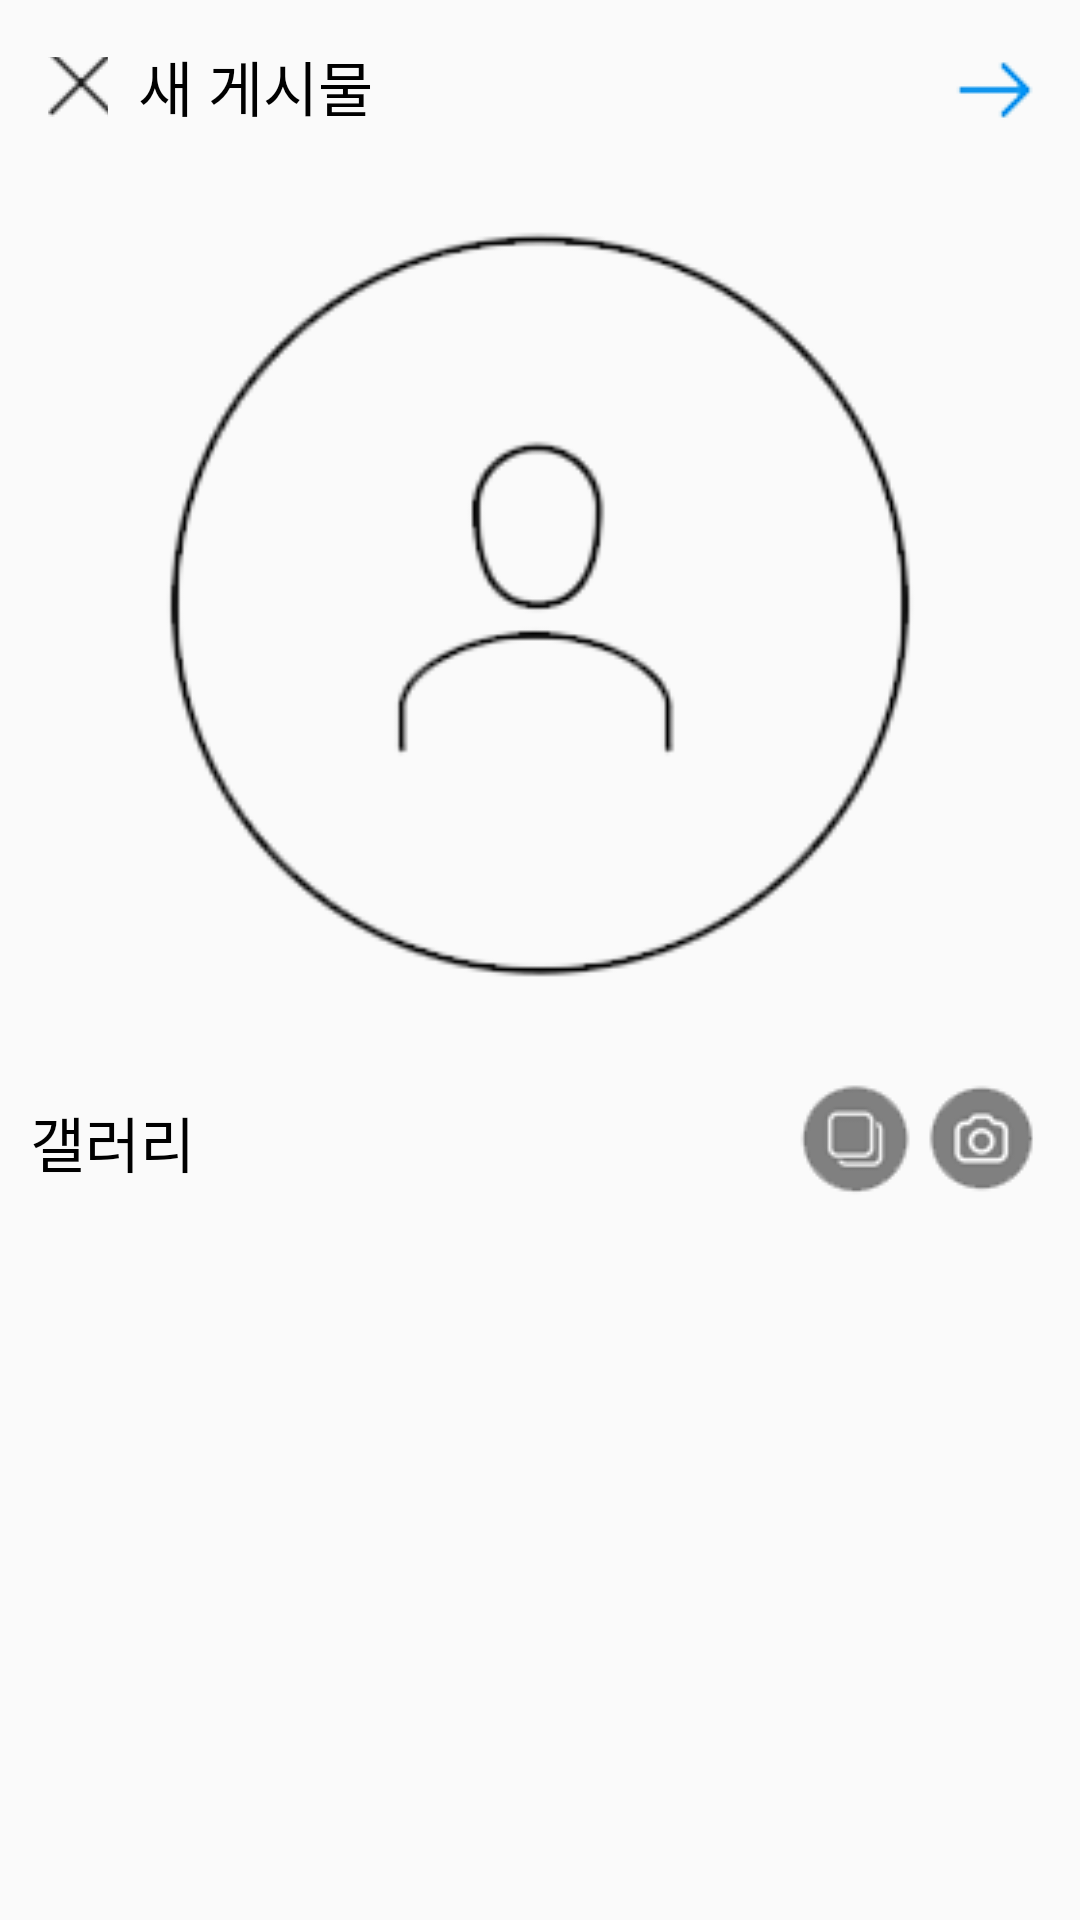

Reconstruct the res/layout file that produces this screen, plus the resources it refers to.
<!-- AndroidManifest.xml: application theme AppTheme -->
<!-- res/layout/activity_addfeed.xml -->
<?xml version="1.0" encoding="utf-8"?>
<LinearLayout xmlns:android="http://schemas.android.com/apk/res/android"
    android:layout_width="match_parent"
    android:layout_height="match_parent"
    android:orientation="vertical">

    <androidx.appcompat.widget.Toolbar
        android:layout_width="match_parent"
        android:layout_height="wrap_content">

        <RelativeLayout
            android:layout_width="match_parent"
            android:layout_height="wrap_content">

            <ImageButton
                android:id="@+id/back_btn"
                android:layout_width="20sp"
                android:layout_height="20sp"
                android:layout_marginTop="10sp"
                android:layout_alignParentStart="true"
                android:background="@android:color/transparent"
                android:src="@drawable/close" />

            <TextView
                android:id="@+id/new_board"
                android:layout_width="wrap_content"
                android:layout_height="wrap_content"
                android:layout_marginLeft="10sp"
                android:layout_marginTop="5sp"
                android:layout_toRightOf="@+id/back_btn"
                android:text="@string/new_board"
                android:textColor="@color/black"
                android:textSize="20sp" />

            <ImageButton
                android:id="@+id/next_btn"
                android:layout_width="wrap_content"
                android:layout_height="wrap_content"
                android:layout_alignParentEnd="true"
                android:layout_marginTop="5sp"
                android:layout_marginRight="10sp"
                android:background="@android:color/transparent"
                android:src="@drawable/next_arrow" />
        </RelativeLayout>

    </androidx.appcompat.widget.Toolbar>



        <LinearLayout
            android:id="@+id/feed_lay"
            android:layout_width="match_parent"
            android:layout_height="wrap_content"
            android:orientation="vertical">

            <ImageView
                android:id="@+id/select_img"
                android:layout_width="match_parent"
                android:layout_height="300dp"
                android:src="@drawable/sign_up" />

            <RelativeLayout
                android:layout_width="match_parent"
                android:layout_height="wrap_content">

                <TextView
                    android:layout_width="wrap_content"
                    android:layout_height="wrap_content"
                    android:text="@string/gallery"
                    android:layout_marginTop="10sp"
                    android:layout_marginLeft="10sp"
                    android:textColor="@color/black"
                    android:textSize="20sp" />

                <ImageButton
                    android:id="@+id/camera_btn"
                    android:layout_width="wrap_content"
                    android:layout_height="wrap_content"
                    android:layout_alignParentEnd="true"

                    android:layout_marginRight="10sp"
                    android:background="@android:color/transparent"
                    android:src="@drawable/camera_btn" />

                <ImageButton
                    android:id="@+id/multi_check"
                    android:layout_width="wrap_content"
                    android:layout_height="wrap_content"
                    android:layout_toLeftOf="@id/camera_btn"
                    android:background="@android:color/transparent"
                    android:src="@drawable/multi_check" />
            </RelativeLayout>

        </LinearLayout>

    <GridView
            android:layout_width="match_parent"
            android:layout_height="match_parent"
            android:numColumns="4"
            android:id="@+id/feed_gridview"
            android:horizontalSpacing="1dp"
            android:verticalSpacing="1dp"
            android:paddingTop="1dp"
            android:paddingBottom="1dp"
            />

</LinearLayout>
<!-- resources referenced by this layout -->
<resources>
  <color name="black">#FF000000</color>
  <!-- drawable camera_btn: png bitmap (drawable-v24, 3534 bytes) -->
  <!-- drawable close: png bitmap (drawable-v24, 2055 bytes) -->
  <!-- drawable multi_check: png bitmap (drawable-v24, 3259 bytes) -->
  <!-- drawable next_arrow: png bitmap (drawable-v24, 2077 bytes) -->
  <!-- drawable sign_up: png bitmap (drawable-v24, 14469 bytes) -->
  <string name="gallery">갤러리</string>
  <string name="new_board">새 게시물</string>
  <style name="AppTheme" parent="Theme.AppCompat.Light.NoActionBar">
          
          <item name="colorPrimary">@color/colorPrimary</item>
          <item name="colorPrimaryDark">@color/colorPrimary</item>
          
          <item name="android:windowLightStatusBar">true</item>
  
      </style>
  <color name="colorPrimary">#fcfcfc</color>
</resources>
